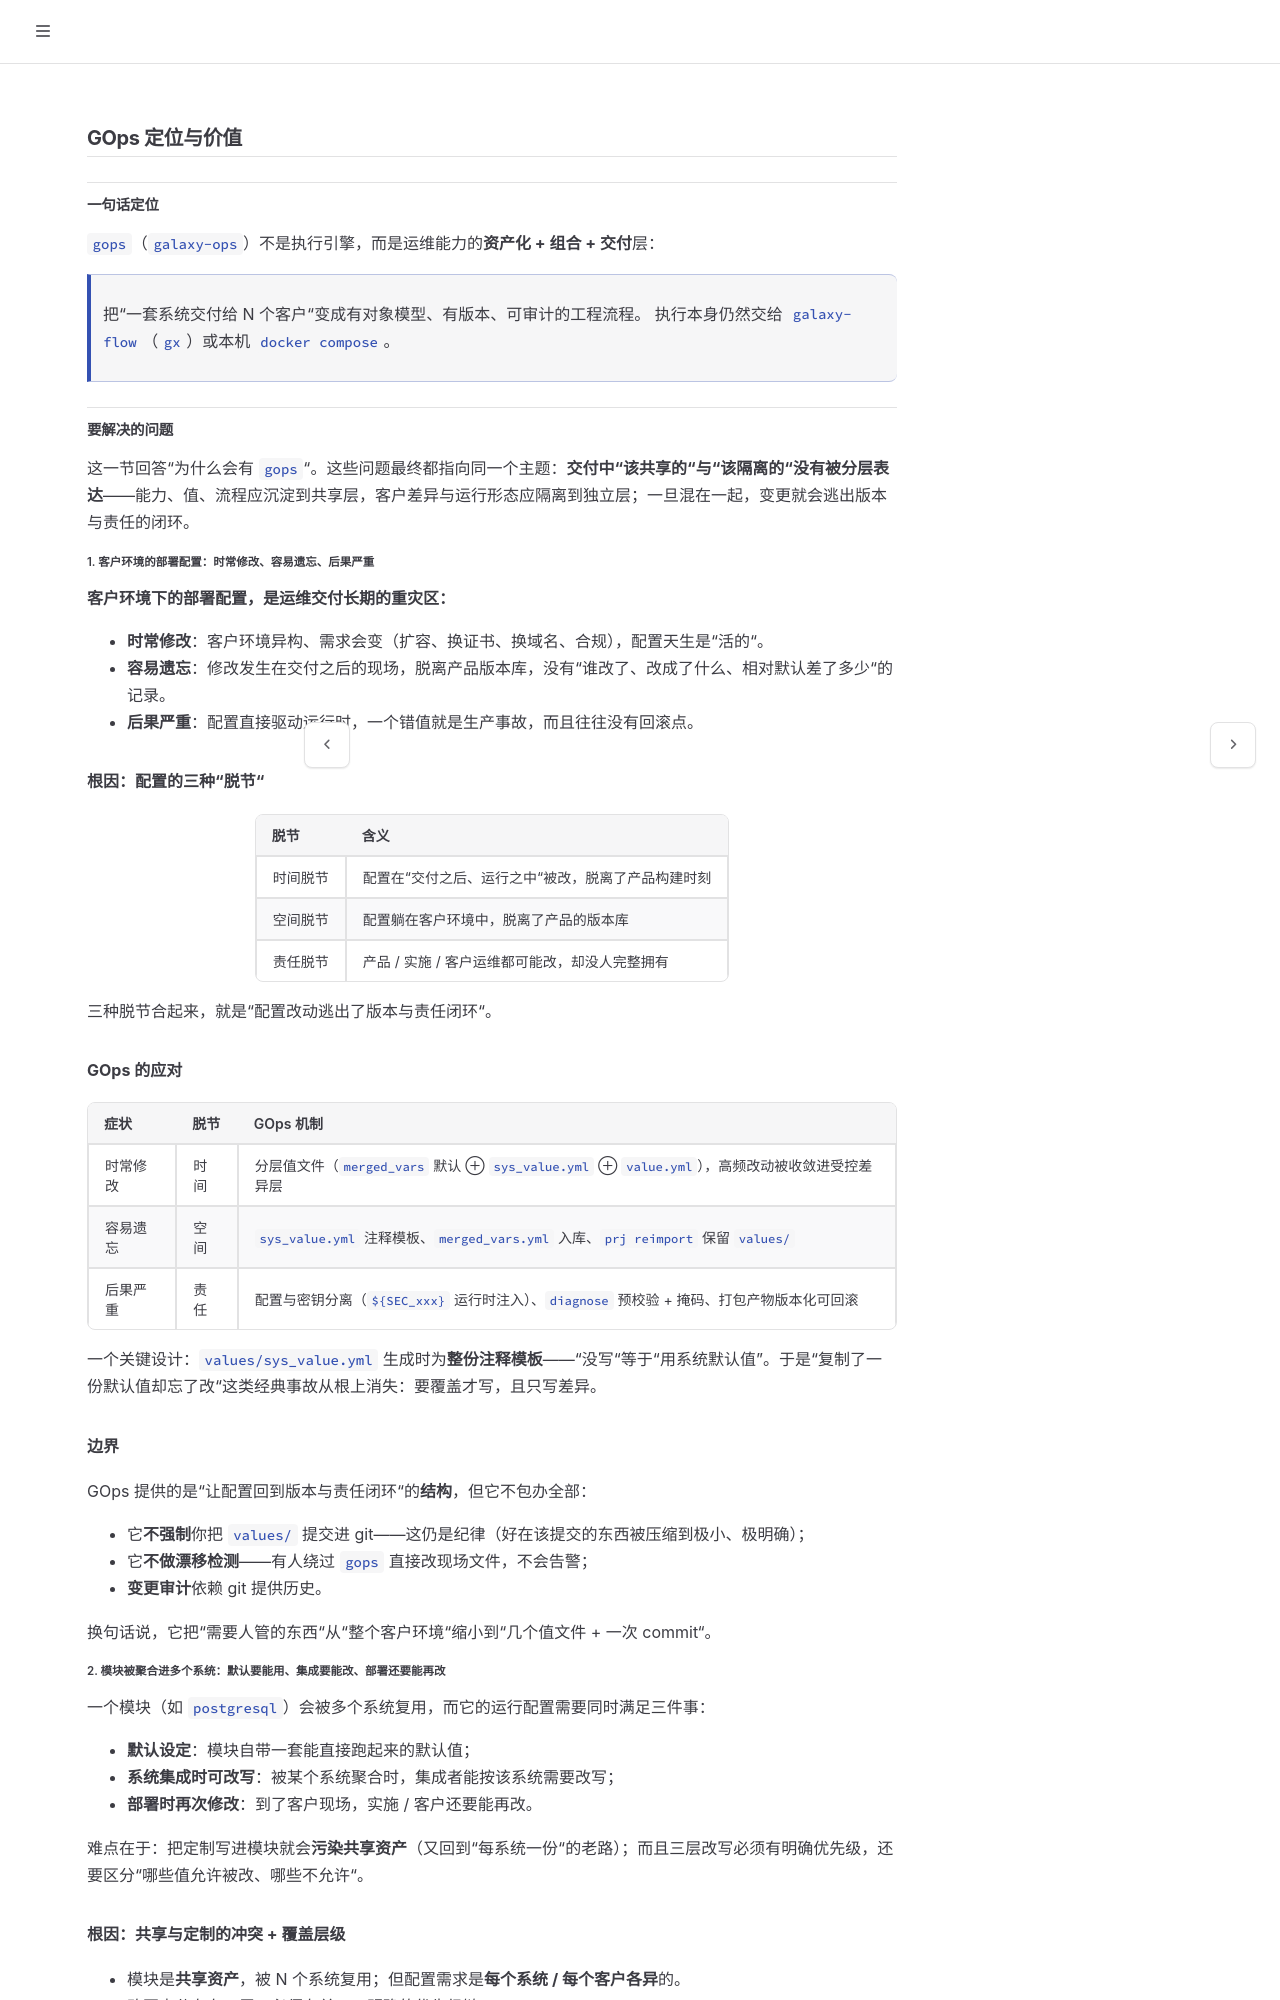

repository: galaxio-labs/operator-docs · page: operator/overview.html · generator: mdbook

# GOps 定位与价值

## 一句话定位

`gops`（`galaxy-ops`）不是执行引擎，而是运维能力的**资产化 + 组合 + 交付**层：

> 把"一套系统交付给 N 个客户"变成有对象模型、有版本、可审计的工程流程。
> 执行本身仍然交给 `galaxy-flow`（`gx`）或本机 `docker compose`。

## 要解决的问题

这一节回答"为什么会有 `gops`"。这些问题最终都指向同一个主题：**交付中"该共享的"与"该隔离的"没有被分层表达**——能力、值、流程应沉淀到共享层，客户差异与运行形态应隔离到独立层；一旦混在一起，变更就会逃出版本与责任的闭环。

### 1. 客户环境的部署配置：时常修改、容易遗忘、后果严重

**客户环境下的部署配置，是运维交付长期的重灾区：**

- **时常修改**：客户环境异构、需求会变（扩容、换证书、换域名、合规），配置天生是"活的"。
- **容易遗忘**：修改发生在交付之后的现场，脱离产品版本库，没有"谁改了、改成了什么、相对默认差了多少"的记录。
- **后果严重**：配置直接驱动运行时，一个错值就是生产事故，而且往往没有回滚点。

#### 根因：配置的三种"脱节"

| 脱节 | 含义 |
| --- | --- |
| 时间脱节 | 配置在"交付之后、运行之中"被改，脱离了产品构建时刻 |
| 空间脱节 | 配置躺在客户环境中，脱离了产品的版本库 |
| 责任脱节 | 产品 / 实施 / 客户运维都可能改，却没人完整拥有 |

三种脱节合起来，就是"配置改动逃出了版本与责任闭环"。

#### GOps 的应对

| 症状 | 脱节 | GOps 机制 |
| --- | --- | --- |
| 时常修改 | 时间 | 分层值文件（`merged_vars` 默认 ⊕ `sys_value.yml` ⊕ `value.yml`），高频改动被收敛进受控差异层 |
| 容易遗忘 | 空间 | `sys_value.yml` 注释模板、`merged_vars.yml` 入库、`prj reimport` 保留 `values/` |
| 后果严重 | 责任 | 配置与密钥分离（`${SEC_xxx}` 运行时注入）、`diagnose` 预校验 + 掩码、打包产物版本化可回滚 |

一个关键设计：`values/sys_value.yml` 生成时为**整份注释模板**——"没写"等于"用系统默认值"。于是"复制了一份默认值却忘了改"这类经典事故从根上消失：要覆盖才写，且只写差异。

#### 边界

GOps 提供的是"让配置回到版本与责任闭环"的**结构**，但它不包办全部：

- 它**不强制**你把 `values/` 提交进 git——这仍是纪律（好在该提交的东西被压缩到极小、极明确）；
- 它**不做漂移检测**——有人绕过 `gops` 直接改现场文件，不会告警；
- **变更审计**依赖 git 提供历史。

换句话说，它把"需要人管的东西"从"整个客户环境"缩小到"几个值文件 + 一次 commit"。

### 2. 模块被聚合进多个系统：默认要能用、集成要能改、部署还要能再改

一个模块（如 `postgresql`）会被多个系统复用，而它的运行配置需要同时满足三件事：

- **默认设定**：模块自带一套能直接跑起来的默认值；
- **系统集成时可改写**：被某个系统聚合时，集成者能按该系统需要改写；
- **部署时再次修改**：到了客户现场，实施 / 客户还要能再改。

难点在于：把定制写进模块就会**污染共享资产**（又回到"每系统一份"的老路）；而且三层改写必须有明确优先级，还要区分"哪些值允许被改、哪些不允许"。

#### 根因：共享与定制的冲突 + 覆盖层级

- 模块是**共享资产**，被 N 个系统复用；但配置需求是**每个系统 / 每个客户各异**的。
- 改写点分布在三层，必须有单一、明确的优先级链。
- 并非所有值都该被改：有些是身份 / 常量（如 `app_name`），必须锁死。
